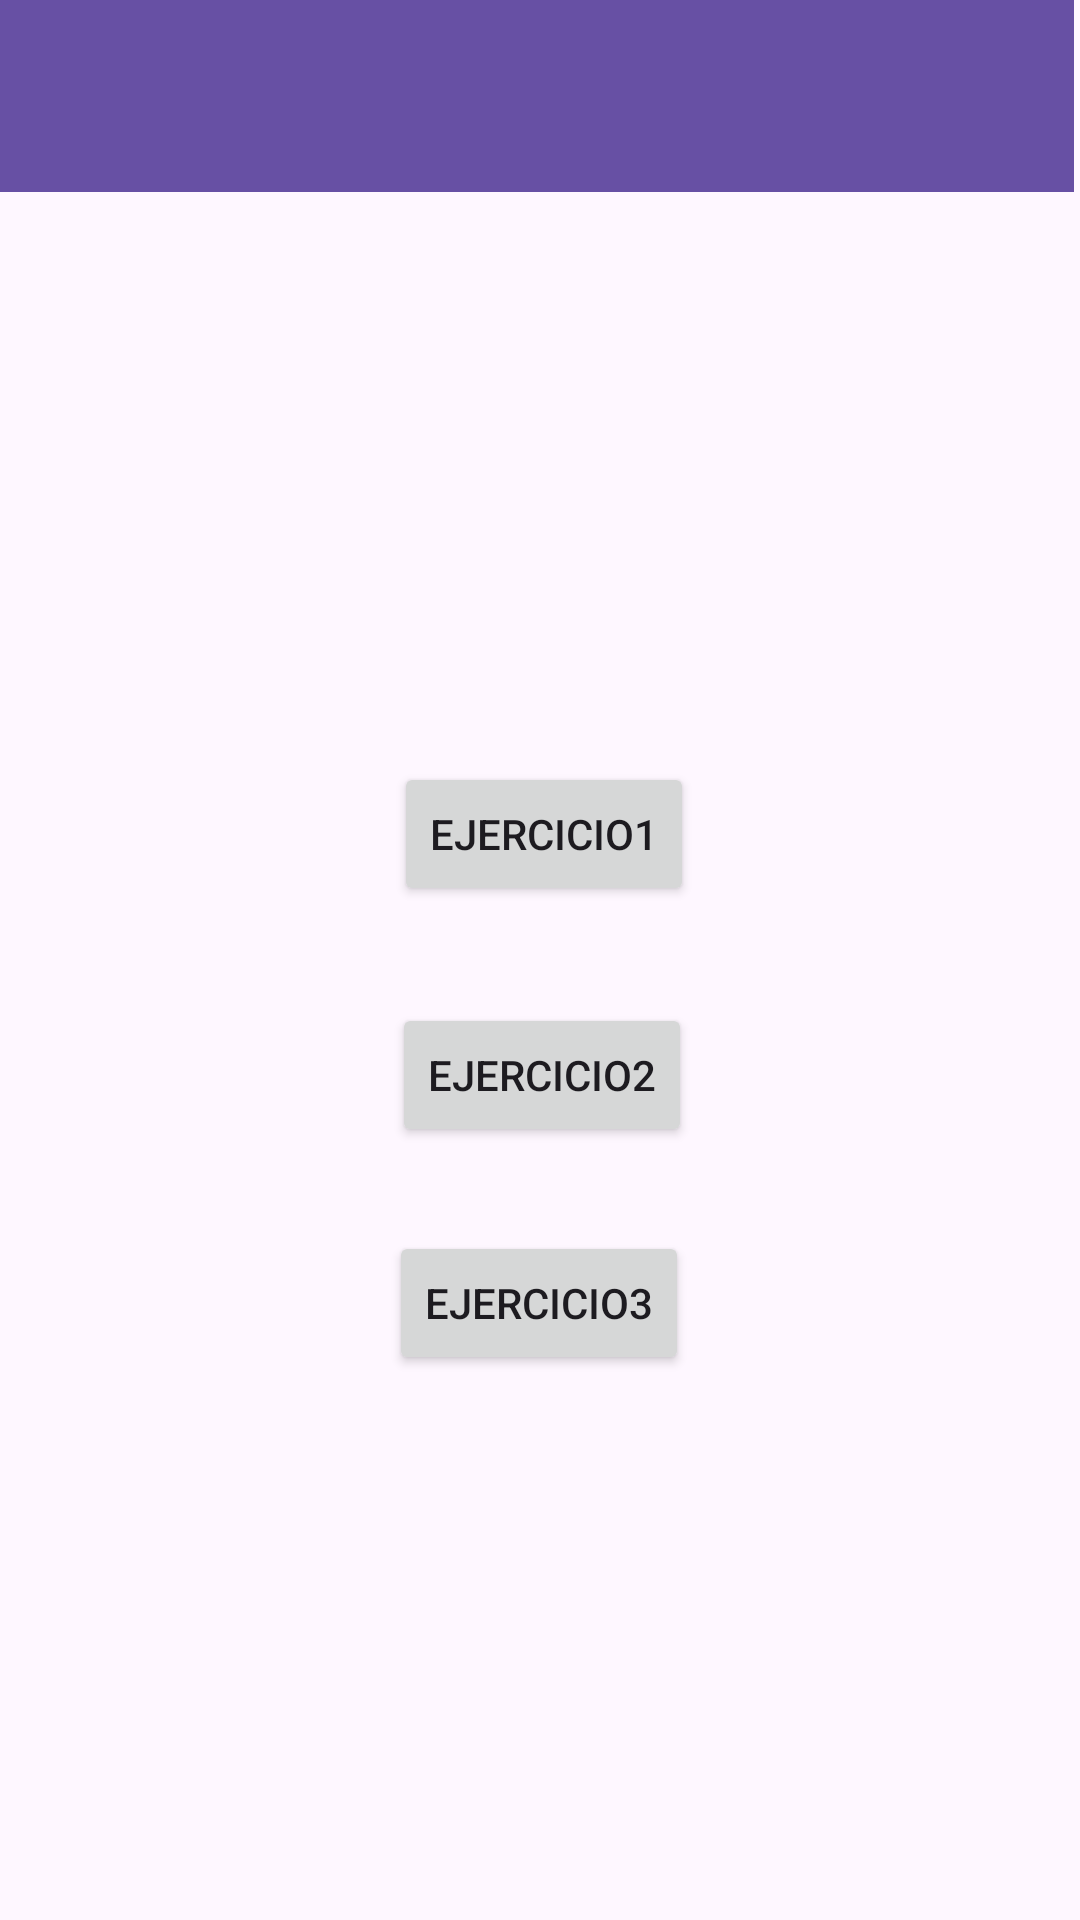

Write the Android layout XML for this screen, with the resource values it uses.
<!-- AndroidManifest.xml: application theme Theme.HLC_Tarea2 -->
<!-- res/layout/activity_main.xml -->
<?xml version="1.0" encoding="utf-8"?>
<androidx.constraintlayout.widget.ConstraintLayout xmlns:android="http://schemas.android.com/apk/res/android"
    xmlns:app="http://schemas.android.com/apk/res-auto"
    xmlns:tools="http://schemas.android.com/tools"
    android:layout_width="match_parent"
    android:layout_height="match_parent"
    tools:context=".MainActivity">

    <LinearLayout
        android:layout_width="match_parent"
        android:layout_height="match_parent"
        android:layout_marginEnd="2dp"
        android:orientation="vertical"
        app:layout_constraintBottom_toBottomOf="parent"
        app:layout_constraintEnd_toEndOf="parent"
        app:layout_constraintStart_toStartOf="parent"
        app:layout_constraintTop_toTopOf="parent"
        app:layout_constraintVertical_bias="0.5">

        <androidx.constraintlayout.widget.ConstraintLayout
            android:layout_width="match_parent"
            android:layout_height="match_parent">

            <Button
                android:id="@+id/button3"
                android:layout_width="wrap_content"
                android:layout_height="wrap_content"
                android:text="Ejercicio3"
                app:layout_constraintBottom_toBottomOf="parent"
                app:layout_constraintEnd_toEndOf="parent"
                app:layout_constraintHorizontal_bias="0.503"
                app:layout_constraintStart_toStartOf="parent"
                app:layout_constraintTop_toTopOf="parent"
                app:layout_constraintVertical_bias="0.693" />

            <Button
                android:id="@+id/button2"
                android:layout_width="wrap_content"
                android:layout_height="wrap_content"
                android:text="Ejercicio2"
                app:layout_constraintBottom_toBottomOf="parent"
                app:layout_constraintEnd_toEndOf="parent"
                app:layout_constraintHorizontal_bias="0.506"
                app:layout_constraintStart_toStartOf="parent"
                app:layout_constraintTop_toTopOf="parent"
                app:layout_constraintVertical_bias="0.565" />

            <Button
                android:id="@+id/button1"
                android:layout_width="wrap_content"
                android:layout_height="wrap_content"
                android:text="Ejercicio1"
                app:layout_constraintBottom_toTopOf="@+id/button2"
                app:layout_constraintEnd_toEndOf="parent"
                app:layout_constraintHorizontal_bias="0.509"
                app:layout_constraintStart_toStartOf="parent"
                app:layout_constraintTop_toTopOf="parent"
                app:layout_constraintVertical_bias="0.887" />

            <androidx.appcompat.widget.Toolbar
                android:id="@+id/Ejercicio1"
                android:layout_width="match_parent"
                android:layout_height="?attr/actionBarSize"
                android:background="?attr/colorPrimary"
                android:elevation="4dp"
                android:popupTheme="@style/ThemeOverlay.AppCompat.Light"
                android:theme="@style/ThemeOverlay.AppCompat.ActionBar"
                tools:ignore="MissingConstraints"
                tools:layout_editor_absoluteX="0dp"
                tools:layout_editor_absoluteY="0dp" />
        </androidx.constraintlayout.widget.ConstraintLayout>
    </LinearLayout>


</androidx.constraintlayout.widget.ConstraintLayout>
<!-- resources referenced by this layout -->
<resources>
  <style name="Theme.HLC_Tarea2" parent="Base.Theme.HLC_Tarea2" />
  <style name="Base.Theme.HLC_Tarea2" parent="Theme.Material3.DayNight.NoActionBar">
          
          
      </style>
</resources>
